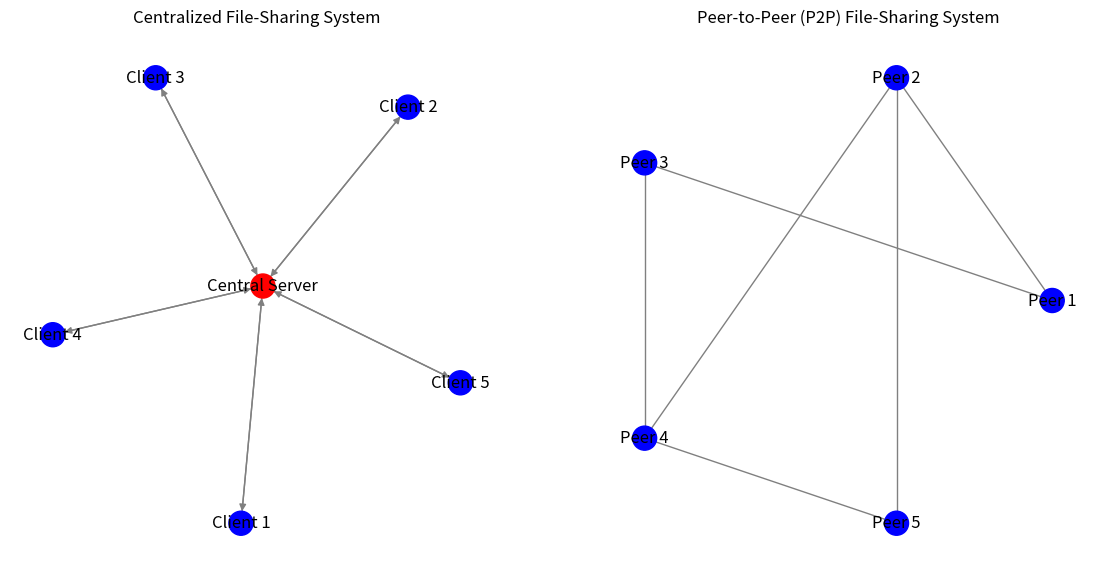

Recreate this plot in Python.
import networkx as nx
import matplotlib.pyplot as plt

def draw_file_sharing_graphs():
    fig, axs = plt.subplots(1, 2, figsize=(14, 7))

    # Centralized File-Sharing System
    G_centralized = nx.DiGraph()
    server = "Central Server"
    clients = [f"Client {i}" for i in range(1, 6)]

    G_centralized.add_node(server, color='red')
    for client in clients:
        G_centralized.add_node(client, color='blue')
        G_centralized.add_edge(client, server)
        G_centralized.add_edge(server, client)

    pos_centralized = nx.spring_layout(G_centralized)
    colors_centralized = [G_centralized.nodes[node]['color'] for node in G_centralized.nodes]
    nx.draw(G_centralized, pos_centralized, with_labels=True, node_color=colors_centralized, ax=axs[0], edge_color='gray')
    axs[0].set_title("Centralized File-Sharing System")

    # Peer-to-Peer (P2P) File-Sharing System
    G_p2p = nx.Graph()
    peers = [f"Peer {i}" for i in range(1, 6)]

    G_p2p.add_nodes_from(peers, color='blue')
    edges = [("Peer 1", "Peer 2"), ("Peer 1", "Peer 3"), ("Peer 2", "Peer 4"),
             ("Peer 3", "Peer 4"), ("Peer 4", "Peer 5"), ("Peer 2", "Peer 5")]

    G_p2p.add_edges_from(edges)

    pos_p2p = nx.circular_layout(G_p2p)
    colors_p2p = [G_p2p.nodes[node]['color'] for node in G_p2p.nodes]
    nx.draw(G_p2p, pos_p2p, with_labels=True, node_color=colors_p2p, ax=axs[1], edge_color='gray')
    axs[1].set_title("Peer-to-Peer (P2P) File-Sharing System")

    plt.show()

draw_file_sharing_graphs()
